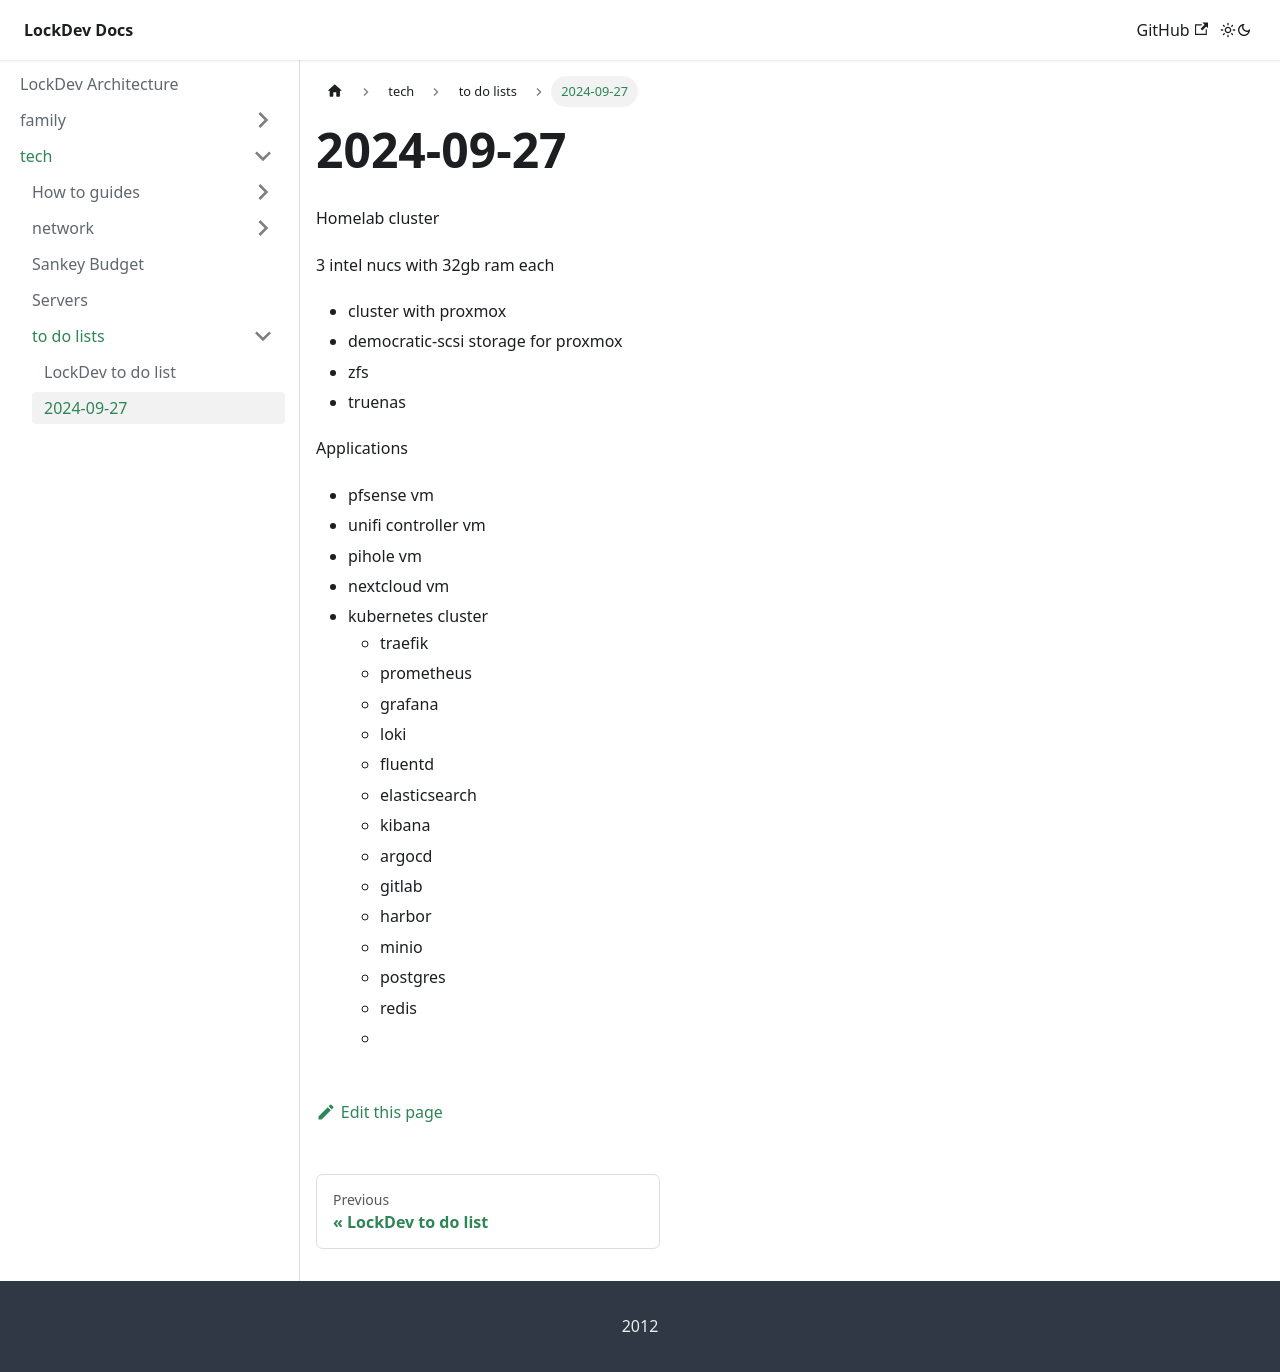

repository: MikeLockz/lockdev-docs · page: tech/to do lists/2024-09-27.html · generator: docusaurus

Homelab cluster

3 intel nucs with 32gb ram each
- cluster with proxmox
- democratic-scsi storage for proxmox
- zfs
- truenas


Applications
- pfsense vm
- unifi controller vm
- pihole vm
- nextcloud vm
- kubernetes cluster
  - traefik
  - prometheus
  - grafana
  - loki
  - fluentd
  - elasticsearch
  - kibana
  - argocd
  - gitlab
  - harbor
  - minio
  - postgres
  - redis
  - 
